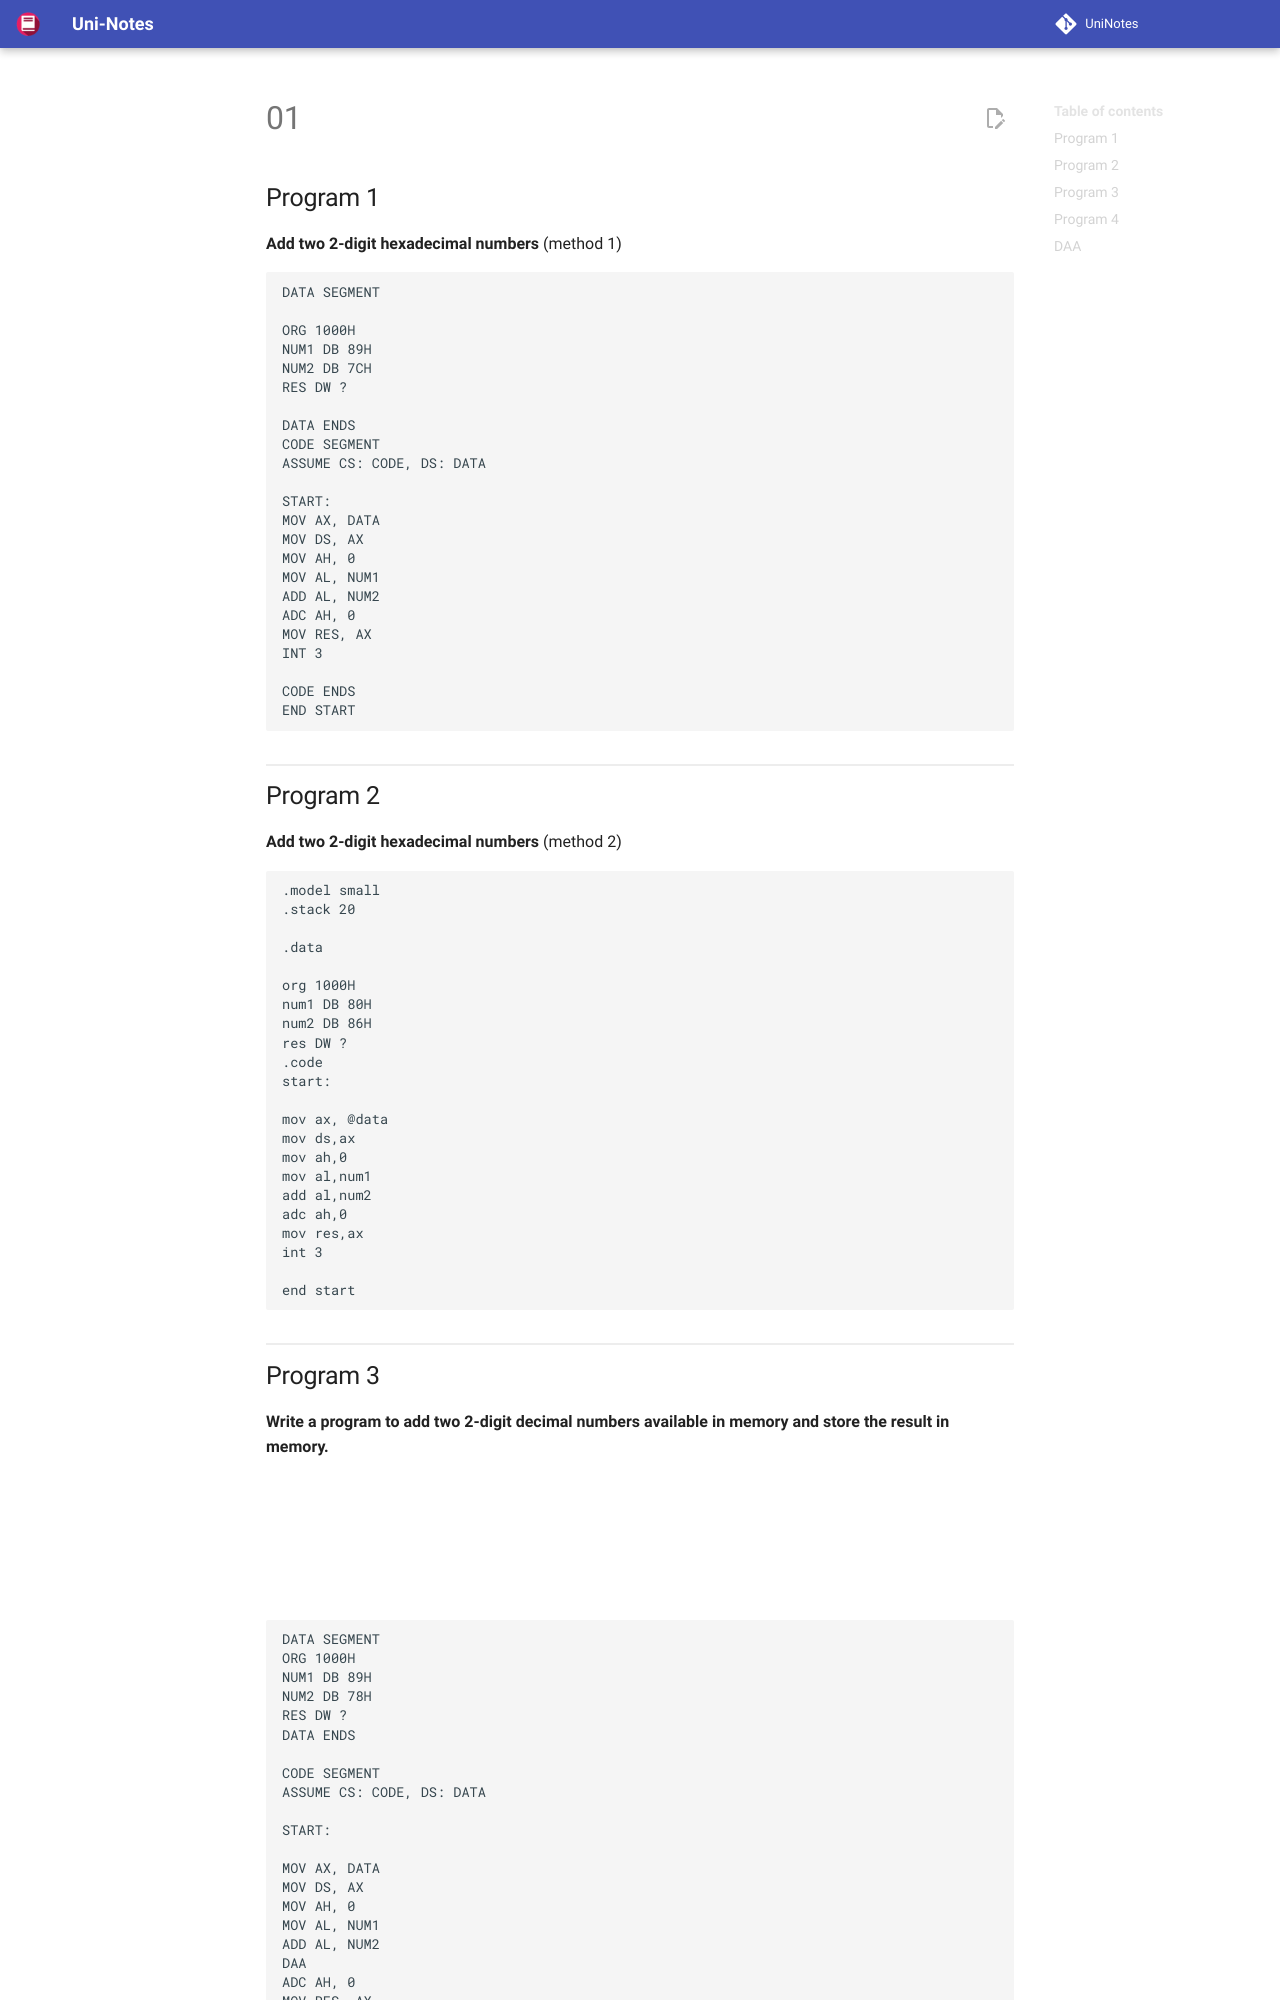

repository: uni-notes/uni-notes · page: 2_Core/MicroProcessors_&_Interfacing/Practicals/01/index.html · generator: mkdocs

## Program 1

**Add two 2-digit hexadecimal numbers** (method 1)

```assembly
DATA SEGMENT

ORG 1000H
NUM1 DB 89H
NUM2 DB 7CH
RES DW ?

DATA ENDS
CODE SEGMENT
ASSUME CS: CODE, DS: DATA

START:
MOV AX, DATA
MOV DS, AX
MOV AH, 0
MOV AL, NUM1
ADD AL, NUM2
ADC AH, 0
MOV RES, AX
INT 3

CODE ENDS
END START
```

![01_01](assets/01_01.png){ loading=lazy }

## Program 2

**Add two 2-digit hexadecimal numbers** (method 2)

```assembly
.model small
.stack 20

.data

org 1000H
num1 DB 80H
num2 DB 86H
res DW ?
.code
start:

mov ax, @data
mov ds,ax
mov ah,0
mov al,num1
add al,num2
adc ah,0
mov res,ax
int 3

end start
```

![01_02](assets/01_02.png){ loading=lazy }
